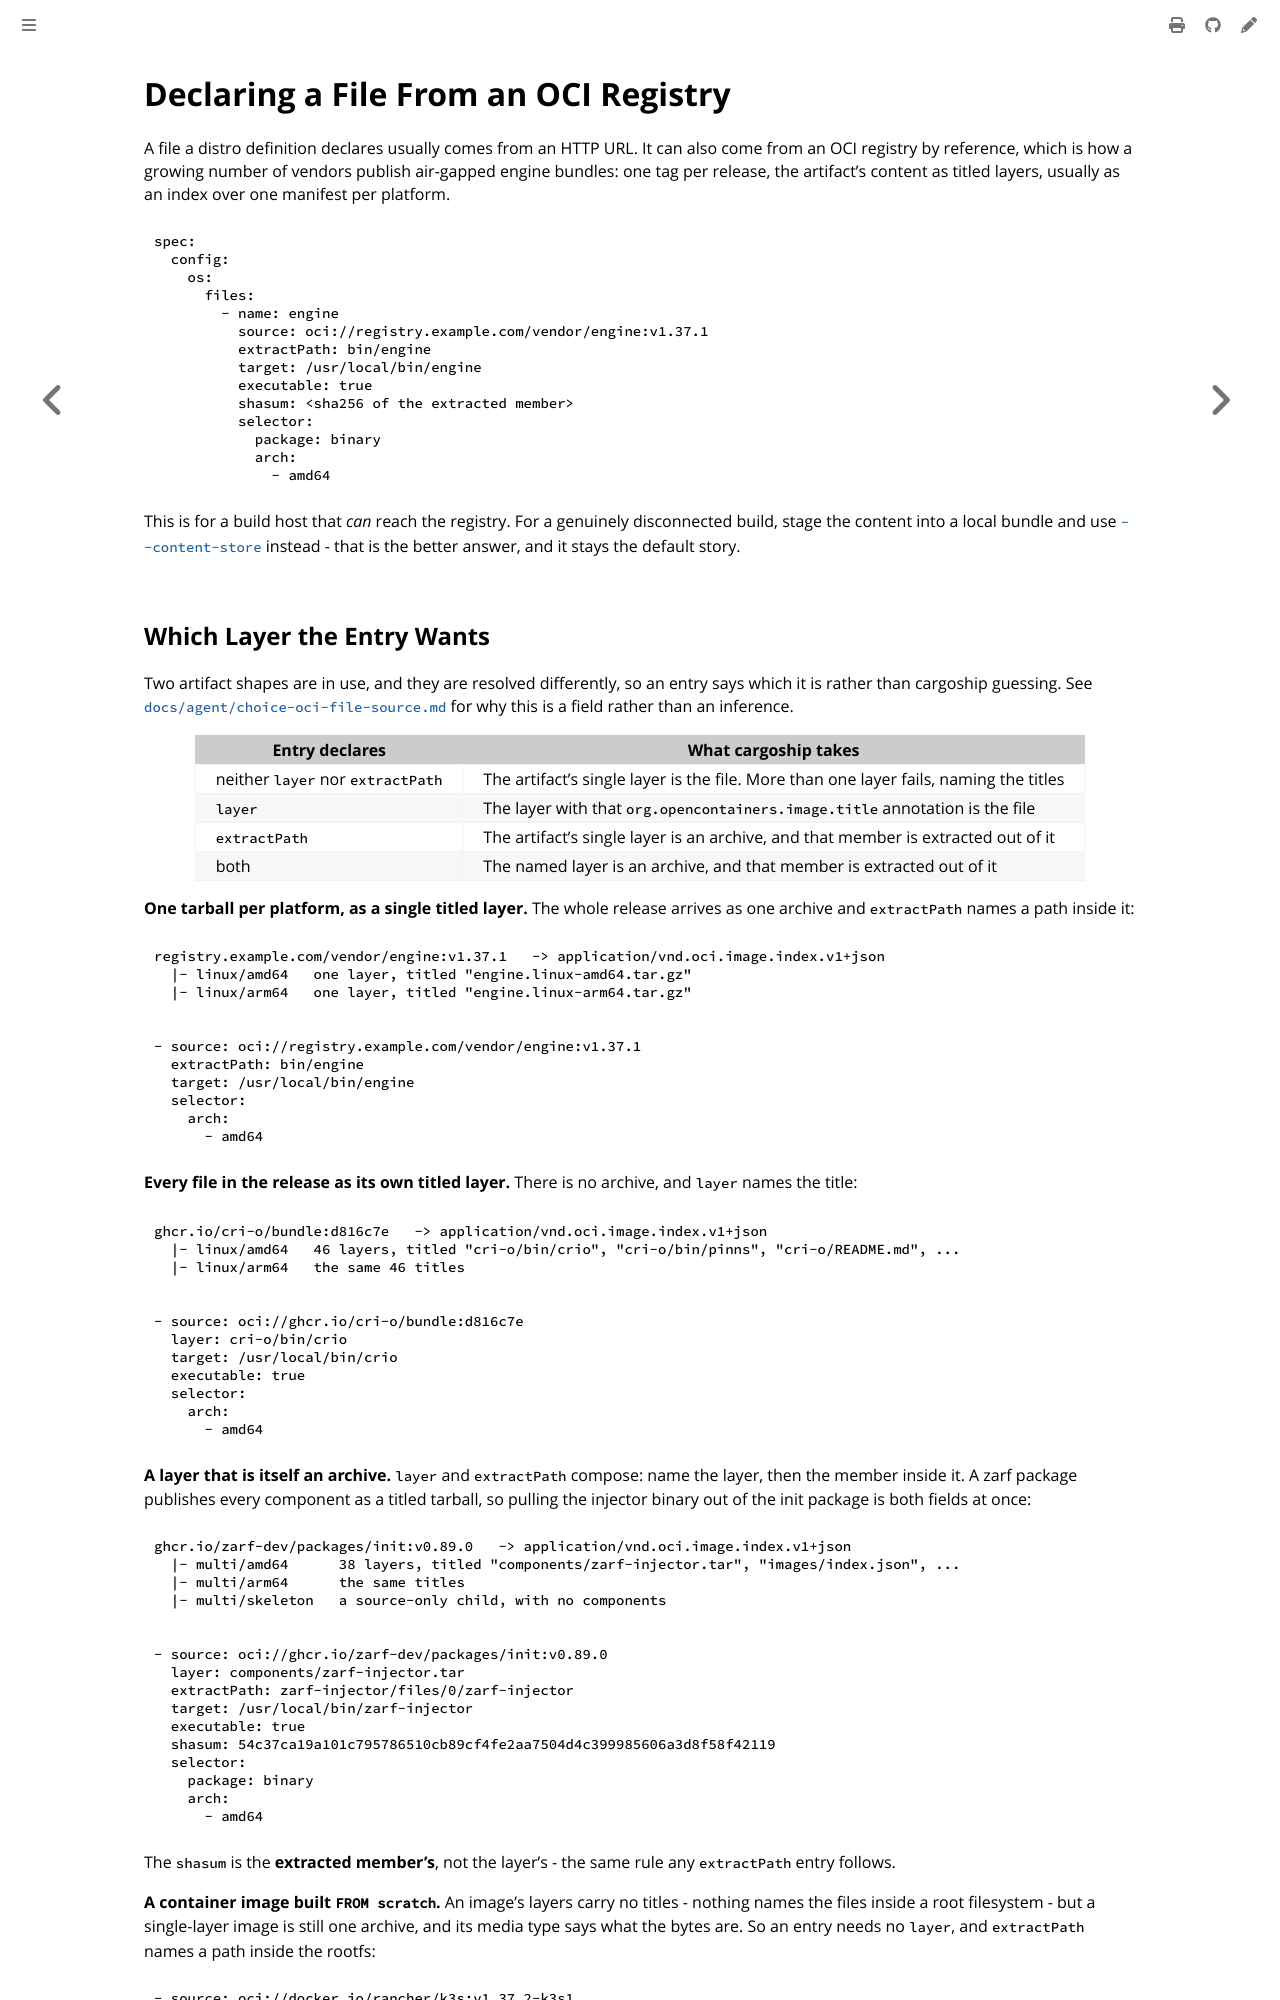

repository: colonel-byte/cargoship · page: guides/oci-file-source.html · generator: mdbook

# Declaring a File From an OCI Registry

A file a distro definition declares usually comes from an HTTP URL. It can also come from an OCI registry by reference, which is how a growing number of vendors publish air-gapped engine bundles: one tag per release, the artifact's content as titled layers, usually as an index over one manifest per platform.

```yaml
spec:
  config:
    os:
      files:
        - name: engine
          source: oci://registry.example.com/vendor/engine:v1.37.1
          extractPath: bin/engine
          target: /usr/local/bin/engine
          executable: true
          shasum: <sha256 of the extracted member>
          selector:
            package: binary
            arch:
              - amd64
```

This is for a build host that *can* reach the registry. For a genuinely disconnected build, stage the content into a local bundle and use [`--content-store`](content-store.md) instead - that is the better answer, and it stays the default story.
